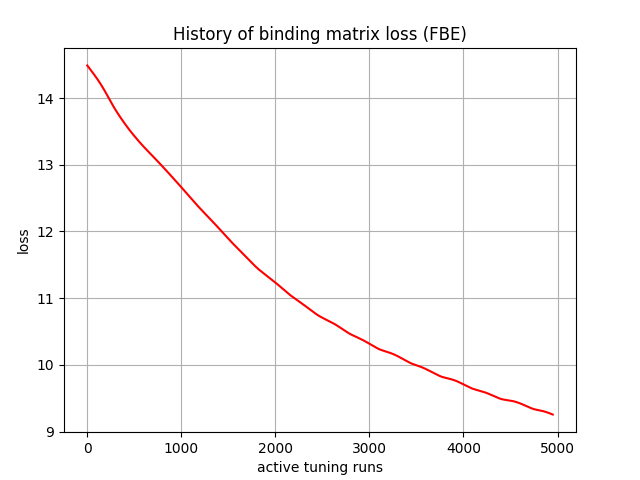

The table this chart was drawn from, first rows:
, 0
0, 14.49
1, 14.49
2, 14.49
3, 14.48
4, 14.48
5, 14.48
6, 14.48
7, 14.48
8, 14.47
9, 14.47
10, 14.47
11, 14.47
12, 14.47
13, 14.47
14, 14.46
15, 14.46
16, 14.46
17, 14.46
18, 14.46
19, 14.45
20, 14.45
21, 14.45
22, 14.45
23, 14.45
24, 14.45
25, 14.44
26, 14.44
27, 14.44
28, 14.44
29, 14.44
30, 14.43
31, 14.43
32, 14.43
33, 14.43
34, 14.43
35, 14.42
36, 14.42
37, 14.42
38, 14.42
39, 14.42
40, 14.42
41, 14.41
42, 14.41
43, 14.41
44, 14.41
45, 14.41
46, 14.4
47, 14.4
48, 14.4
49, 14.4
50, 14.4
51, 14.39
52, 14.39
53, 14.39
54, 14.39
55, 14.39
56, 14.39
57, 14.38
58, 14.38
59, 14.38
... 4,890 more rows
